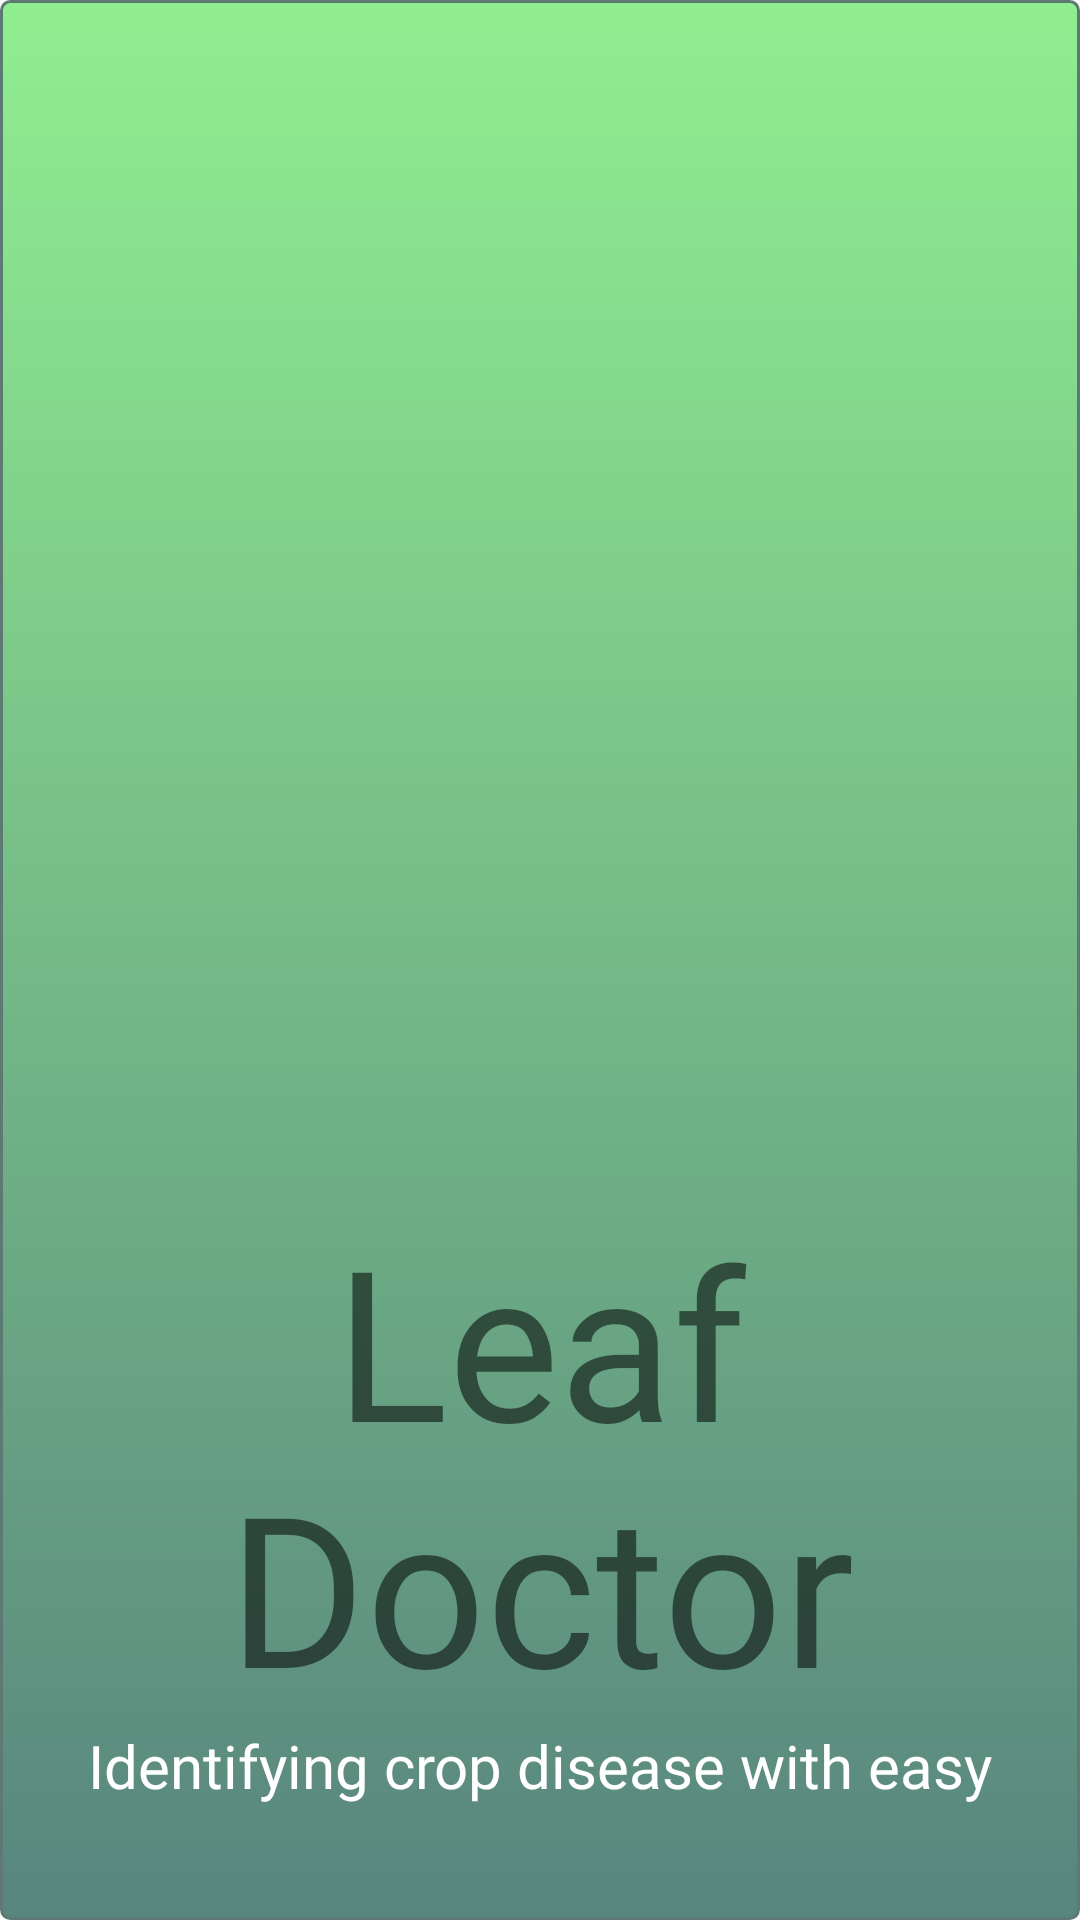

The Android layout XML behind this screen, and the referenced resources:
<!-- AndroidManifest.xml: application theme AppTheme -->
<!-- res/layout/activity_welcome.xml -->
<?xml version="1.0" encoding="utf-8"?>
<RelativeLayout xmlns:android="http://schemas.android.com/apk/res/android"
    xmlns:app="http://schemas.android.com/apk/res-auto"
    xmlns:tools="http://schemas.android.com/tools"
    android:layout_width="match_parent"
    android:layout_height="match_parent"
    android:background="@drawable/btn_rounded"
    tools:context=".Others.Welcome"

    >

    <ImageView
        android:id="@+id/leafimage"
        android:layout_width="wrap_content"
        android:layout_height="400dp"
        android:src="@drawable/leafg" />

    <TextView
        android:id="@+id/textleaf"
        android:layout_width="match_parent"
        android:layout_height="wrap_content"
        android:layout_below="@id/leafimage"
        android:layout_centerHorizontal="true"
        android:fontFamily="@font/bangers"
        android:gravity="center"
        android:text="Leaf Doctor"
        android:textSize="70dp" />

    <TextView
        android:id="@+id/moto"
        android:layout_width="match_parent"
        android:layout_height="wrap_content"
        android:layout_below="@id/textleaf"
        android:fontFamily="@font/bangers"
        android:text="Identifying crop disease with easy"
        android:textColor="@android:color/white"
        android:textAlignment="center"
        android:textSize="20dp" />

    


</RelativeLayout>
<!-- resources referenced by this layout -->
<resources>
  <!-- drawable btn_rounded (drawable) -->
  <?xml version="1.0" encoding="utf-8"?>
  <selector xmlns:android="http://schemas.android.com/apk/res/android" >
      <item android:state_pressed="true" >
          <shape android:shape="rectangle"  >
              <corners android:radius="3dip" />
              <stroke android:width="1dip" android:color="#5e7974" />
              <gradient android:angle="-90" android:startColor="#90ee90" android:endColor="#689a92"  />
          </shape>
      </item>
      <item android:state_focused="true">
          <shape android:shape="rectangle"  >
              <corners android:radius="3dip" />
              <stroke android:width="1dip" android:color="#5e7974" />
              <solid android:color="#90ee90"/>
          </shape>
      </item>
      <item >
          <shape android:shape="rectangle"  >
              <corners android:radius="3dip" />
              <stroke android:width="1dip" android:color="#5e7974" />
              <gradient android:angle="-90" android:startColor="#90ee90" android:endColor="#58857e" />
          </shape>
      </item>
  </selector>
  <style name="AppTheme" parent="Theme.AppCompat.Light.NoActionBar">
  
  
          <item name="android:textColorPrimary">@android:color/white</item>
  
      </style>
</resources>
